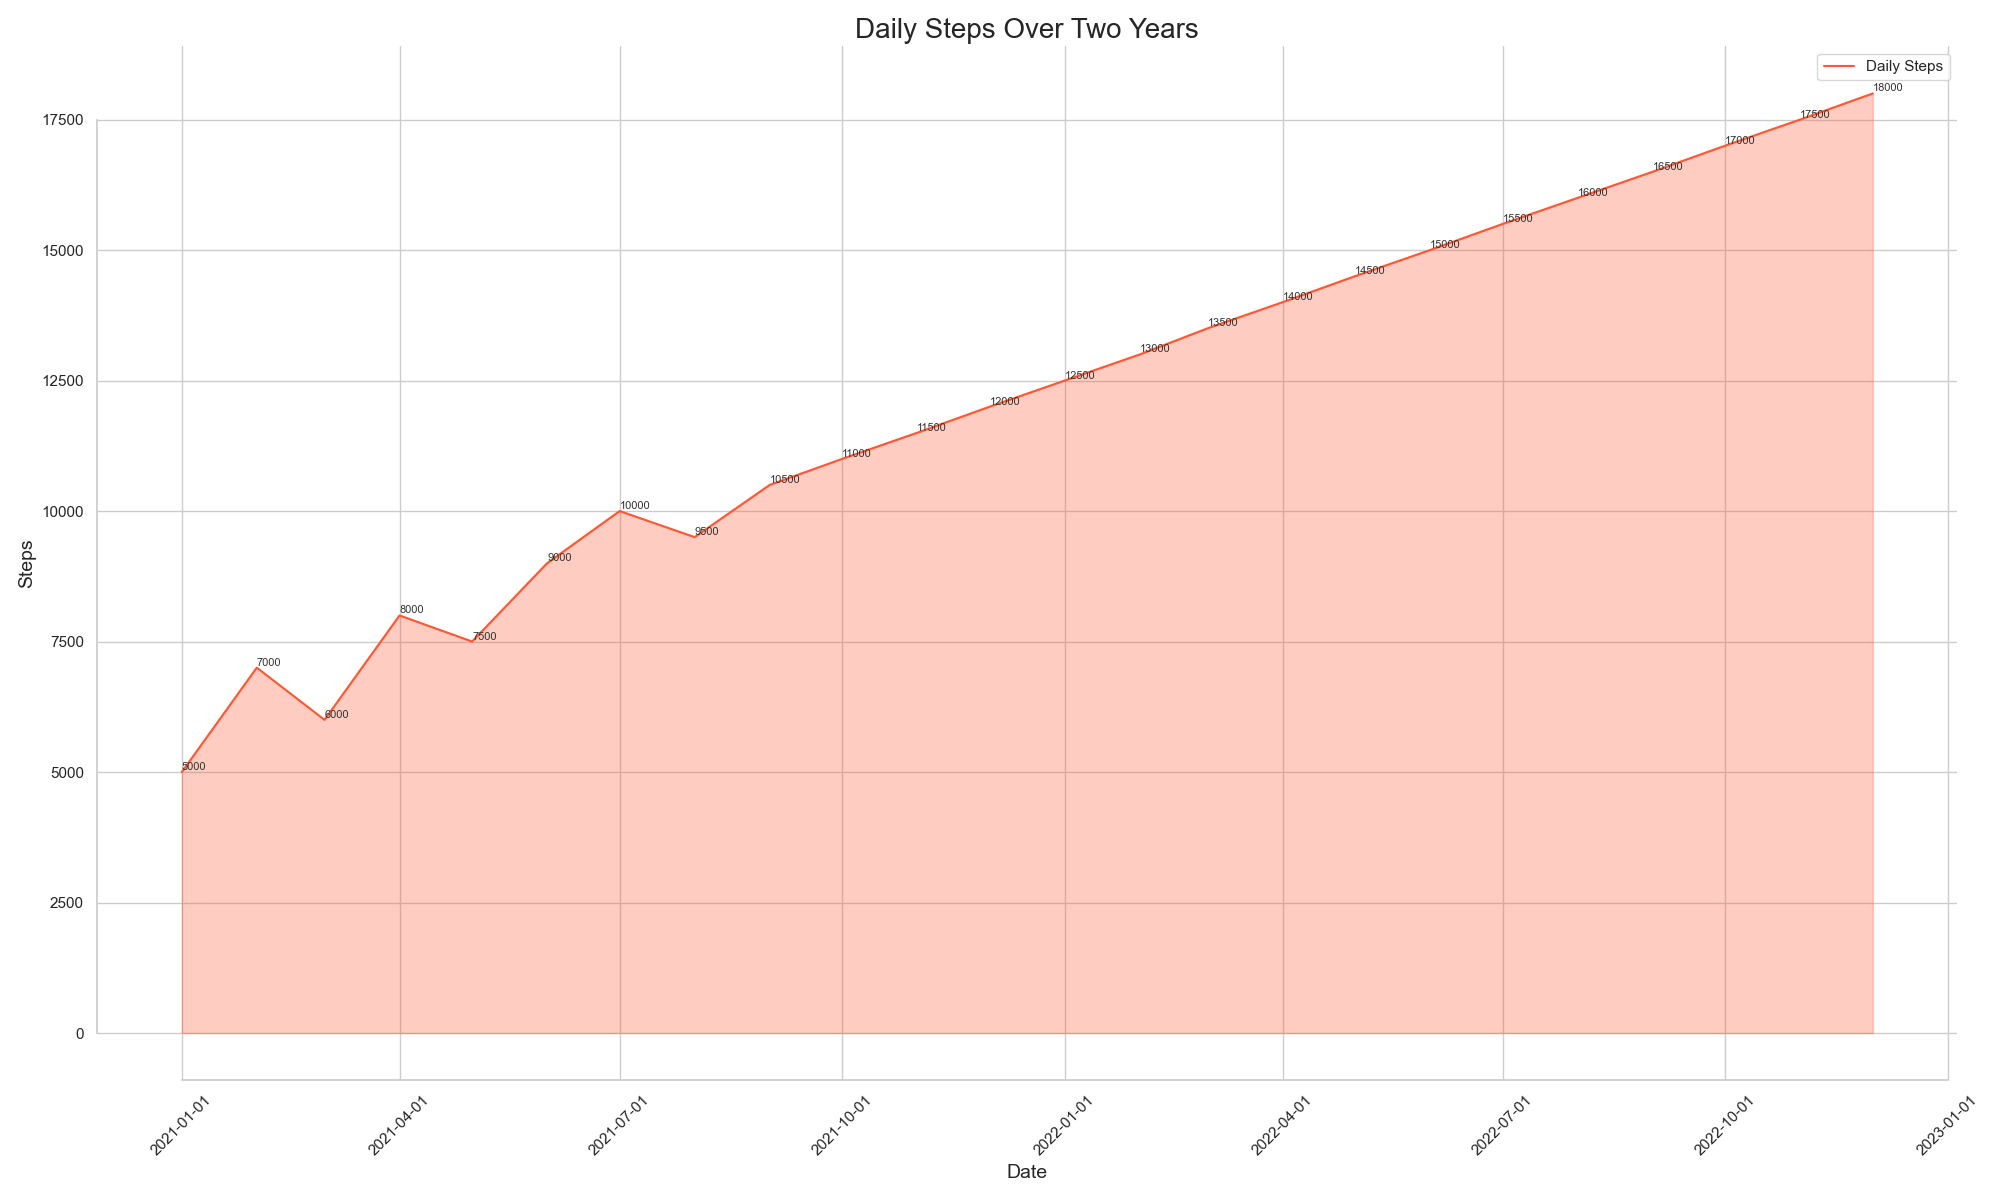

The table this chart was drawn from, first rows:
Date, Steps
2021-01-01, 5000
2021-02-01, 7000
2021-03-01, 6000
2021-04-01, 8000
2021-05-01, 7500
2021-06-01, 9000
2021-07-01, 10000
2021-08-01, 9500
2021-09-01, 10500
2021-10-01, 11000
2021-11-01, 11500
2021-12-01, 12000
2022-01-01, 12500
2022-02-01, 13000
2022-03-01, 13500
2022-04-01, 14000
2022-05-01, 14500
2022-06-01, 15000
2022-07-01, 15500
2022-08-01, 16000
2022-09-01, 16500
2022-10-01, 17000
2022-11-01, 17500
2022-12-01, 18000
